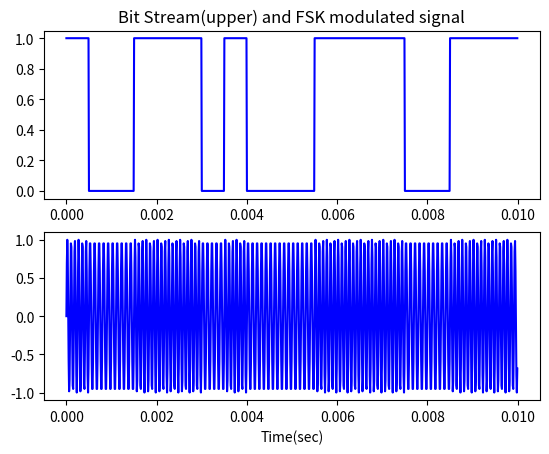

Reproduce this figure in Python.
import numpy as np
import matplotlib.pyplot as plt
import math

sample_rate = 1.0e5
carrier_freq = 100.0e2
duration = 10.0e-3

xs = np.arange(0, duration, 1/sample_rate)
ys = np.sin(2.0*np.pi*carrier_freq*xs)              # 搬送波
bs = np.array([1, 0, 0, 1, 1, 1, 0, 1, 0, 0, 0, 1,  # ディジタルビット列
     1, 1, 1, 0, 0, 1, 1, 1], dtype=float)
bs_resampled = np.array([bs[i//(len(xs)//len(bs))] 
     for i in range(len(xs))])     # アップサンプリング
ms = [np.sin(2.0*np.pi*carrier_freq*(1.0+0.2*bs_resampled[i])*xs[i])
     for i in range(len(xs))]      # FSK変調

fig = plt.figure()
ax1 = fig.add_subplot(2, 1, 1)
ax1.plot(xs, bs_resampled, 'b')
ax1.set_title('Bit Stream(upper) and FSK modulated signal')
ax2 = fig.add_subplot(2, 1, 2)
ax2.set_xlabel('Time(sec)')
ax2.plot(xs, ms, 'b')

plt.show()